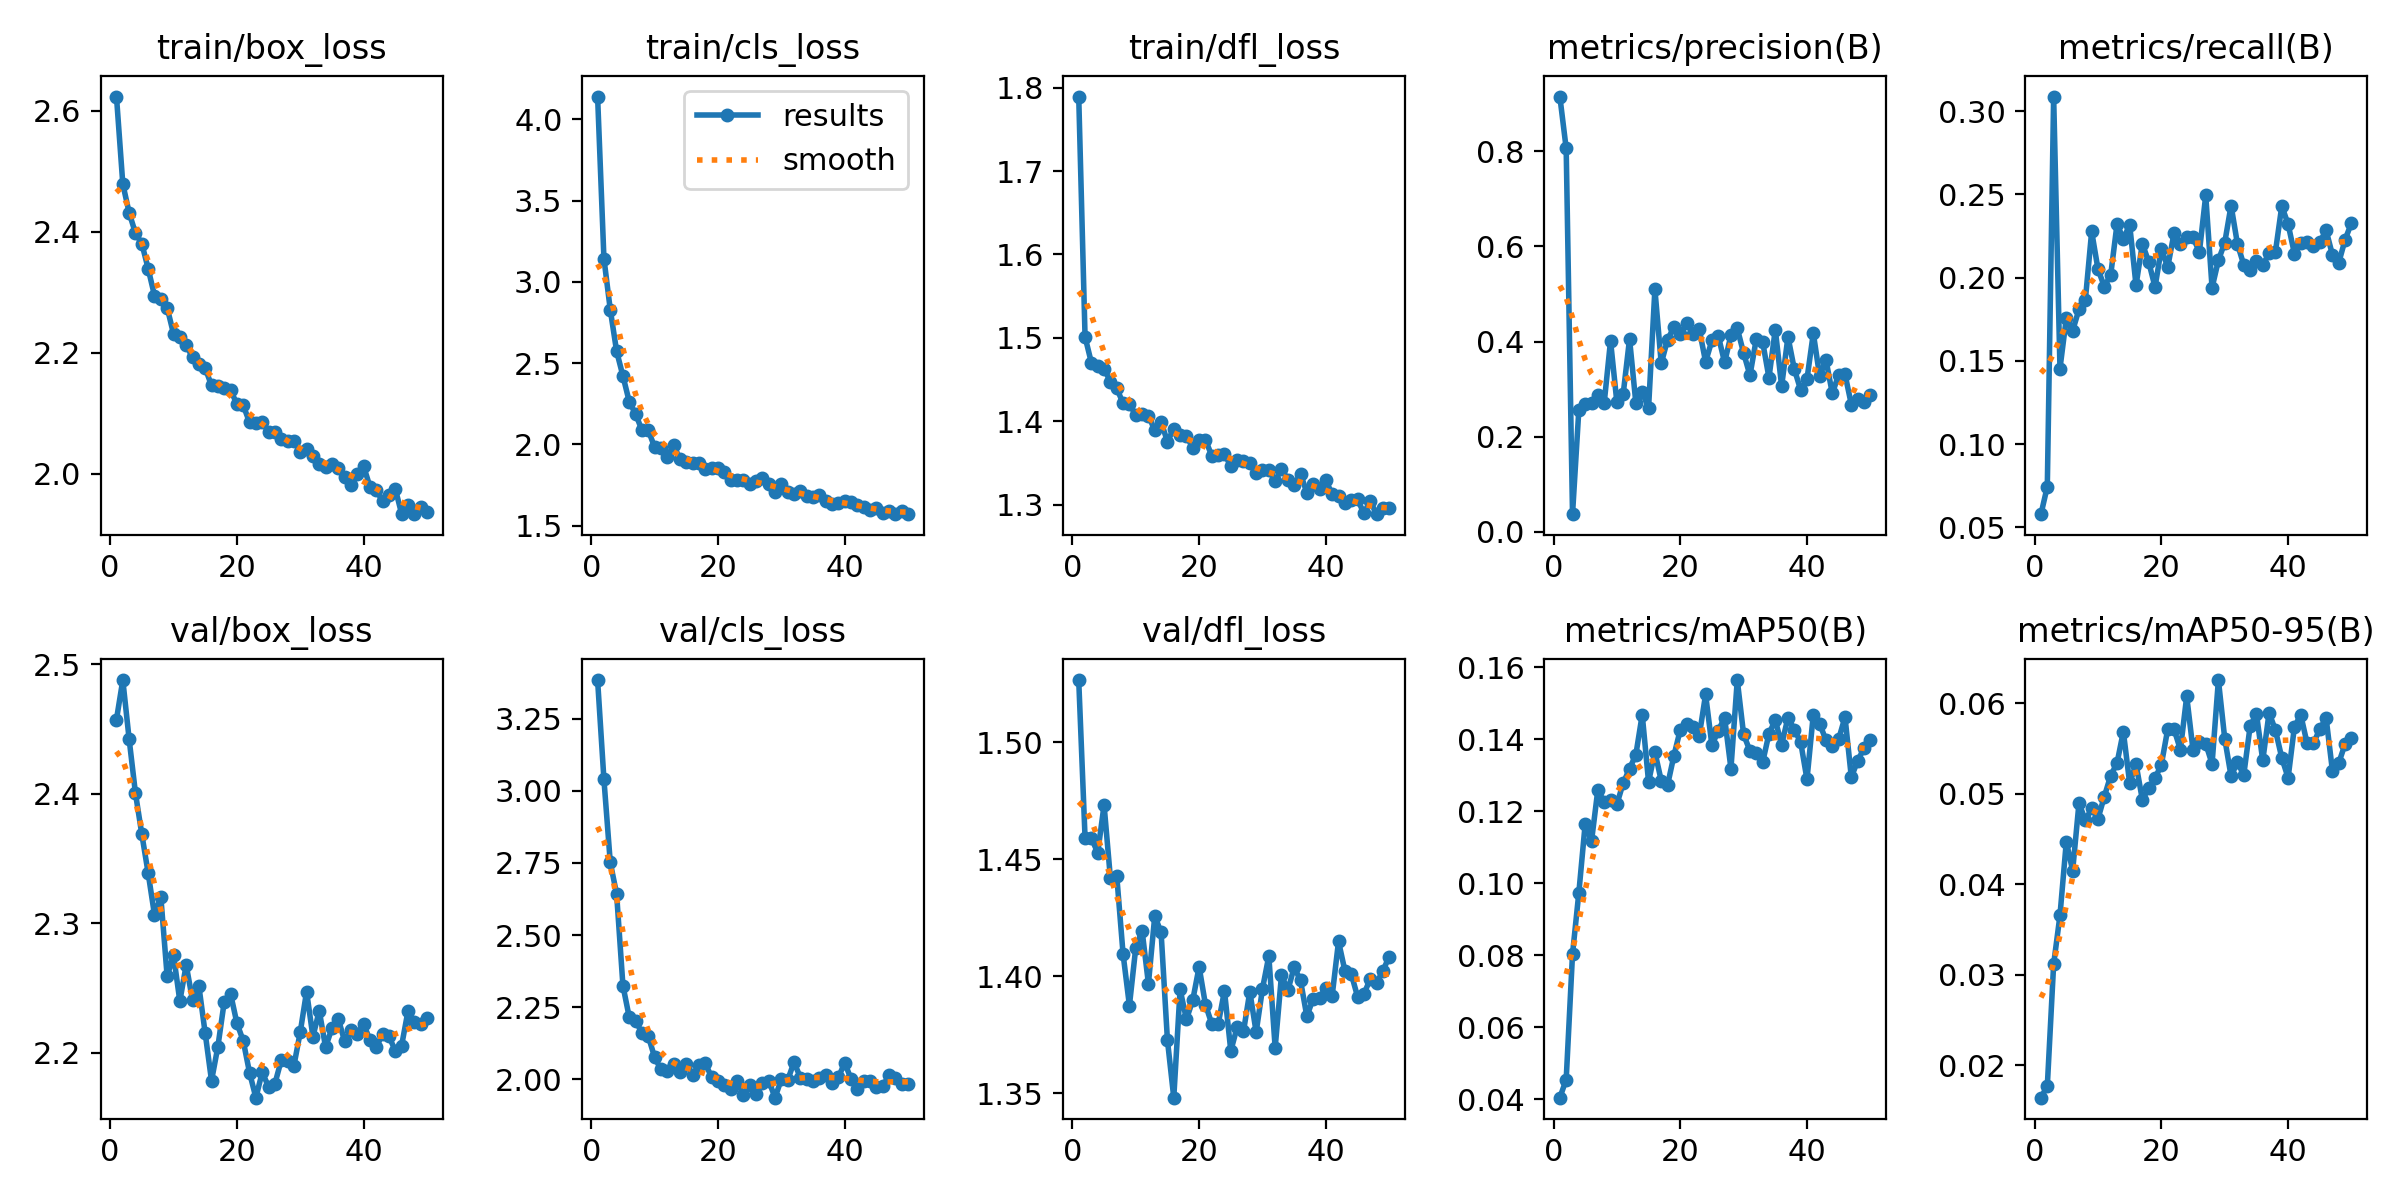

Data behind this chart, as committed beside it:
epoch, time, train/box_loss, train/cls_loss, train/dfl_loss, metrics/precision(B), metrics/recall(B), metrics/mAP50(B), metrics/mAP50-95(B), val/box_loss, val/cls_loss, val/dfl_loss, lr/pg0, lr/pg1, lr/pg2
1, 100, 2.623, 4.139, 1.789, 0.9151, 0.05785, 0.04037, 0.0164, 2.457, 3.383, 1.527, 0.0002755, 0.0002755, 0.0002755
2, 196.9, 2.479, 3.143, 1.501, 0.8061, 0.07446, 0.04537, 0.01769, 2.488, 3.039, 1.459, 0.0005422, 0.0005422, 0.0005422
3, 295.1, 2.431, 2.829, 1.47, 0.03708, 0.3088, 0.08028, 0.03115, 2.442, 2.752, 1.459, 0.0007979, 0.0007979, 0.0007979
4, 389.6, 2.397, 2.573, 1.466, 0.2571, 0.1454, 0.09737, 0.03655, 2.4, 2.643, 1.453, 0.0007835, 0.0007835, 0.0007835
5, 484.4, 2.38, 2.421, 1.463, 0.2684, 0.1756, 0.1165, 0.0447, 2.369, 2.324, 1.473, 0.000767, 0.000767, 0.000767
6, 588.4, 2.339, 2.263, 1.448, 0.2707, 0.1681, 0.1117, 0.04149, 2.339, 2.215, 1.442, 0.0007505, 0.0007505, 0.0007505
7, 710.2, 2.294, 2.187, 1.44, 0.288, 0.1809, 0.126, 0.04897, 2.307, 2.202, 1.443, 0.000734, 0.000734, 0.000734
8, 859.8, 2.289, 2.087, 1.422, 0.271, 0.1864, 0.1225, 0.04703, 2.32, 2.162, 1.41, 0.0007175, 0.0007175, 0.0007175
9, 991.4, 2.274, 2.087, 1.421, 0.4016, 0.2277, 0.1231, 0.04837, 2.259, 2.149, 1.388, 0.0007011, 0.0007011, 0.0007011
10, 1157, 2.231, 1.983, 1.407, 0.2722, 0.205, 0.122, 0.04723, 2.275, 2.077, 1.412, 0.0006846, 0.0006846, 0.0006846
11, 1373, 2.225, 1.979, 1.409, 0.2902, 0.1946, 0.1278, 0.04968, 2.24, 2.034, 1.42, 0.0006681, 0.0006681, 0.0006681
12, 1575, 2.212, 1.924, 1.407, 0.4055, 0.2014, 0.1318, 0.05198, 2.268, 2.028, 1.397, 0.0006516, 0.0006516, 0.0006516
13, 1795, 2.192, 1.997, 1.389, 0.2701, 0.2321, 0.1358, 0.05337, 2.241, 2.053, 1.426, 0.0006351, 0.0006351, 0.0006351
14, 1920, 2.18, 1.91, 1.399, 0.2936, 0.2233, 0.1469, 0.05685, 2.252, 2.025, 1.419, 0.0006186, 0.0006186, 0.0006186
15, 2072, 2.174, 1.892, 1.376, 0.2602, 0.2317, 0.1281, 0.05113, 2.215, 2.054, 1.373, 0.0006021, 0.0006021, 0.0006021
16, 2230, 2.146, 1.886, 1.391, 0.5102, 0.1954, 0.1364, 0.05327, 2.178, 2.017, 1.348, 0.0005856, 0.0005856, 0.0005856
17, 2354, 2.145, 1.887, 1.384, 0.354, 0.2203, 0.1285, 0.04932, 2.205, 2.049, 1.394, 0.0005691, 0.0005691, 0.0005691
18, 2504, 2.141, 1.846, 1.382, 0.404, 0.2095, 0.1273, 0.05058, 2.239, 2.056, 1.382, 0.0005526, 0.0005526, 0.0005526
19, 2653, 2.138, 1.857, 1.368, 0.4302, 0.1943, 0.1354, 0.05169, 2.246, 2.007, 1.39, 0.0005361, 0.0005361, 0.0005361
20, 2776, 2.115, 1.855, 1.378, 0.415, 0.2174, 0.1426, 0.05321, 2.223, 1.993, 1.404, 0.0005196, 0.0005196, 0.0005196
21, 2926, 2.113, 1.832, 1.378, 0.4392, 0.2062, 0.1442, 0.05711, 2.209, 1.981, 1.388, 0.0005031, 0.0005031, 0.0005031
22, 3031, 2.084, 1.784, 1.359, 0.4162, 0.2267, 0.1435, 0.05712, 2.185, 1.967, 1.38, 0.0004866, 0.0004866, 0.0004866
23, 3125, 2.084, 1.781, 1.36, 0.4262, 0.2203, 0.141, 0.05486, 2.165, 1.995, 1.379, 0.0004701, 0.0004701, 0.0004701
24, 3219, 2.085, 1.78, 1.361, 0.3573, 0.2242, 0.1525, 0.06075, 2.185, 1.944, 1.394, 0.0004537, 0.0004537, 0.0004537
25, 3313, 2.069, 1.759, 1.346, 0.4024, 0.2241, 0.1383, 0.0548, 2.174, 1.982, 1.368, 0.0004372, 0.0004372, 0.0004372
26, 3408, 2.068, 1.778, 1.354, 0.412, 0.2154, 0.1424, 0.05569, 2.176, 1.948, 1.378, 0.0004207, 0.0004207, 0.0004207
27, 3503, 2.058, 1.796, 1.353, 0.3563, 0.2494, 0.146, 0.05552, 2.194, 1.986, 1.376, 0.0004042, 0.0004042, 0.0004042
28, 3596, 2.054, 1.755, 1.35, 0.4131, 0.1939, 0.1319, 0.05329, 2.193, 1.996, 1.393, 0.0003877, 0.0003877, 0.0003877
29, 3691, 2.053, 1.708, 1.338, 0.4278, 0.2104, 0.1565, 0.06255, 2.19, 1.937, 1.376, 0.0003712, 0.0003712, 0.0003712
30, 3784, 2.036, 1.754, 1.341, 0.3757, 0.221, 0.1413, 0.05608, 2.216, 2.001, 1.395, 0.0003547, 0.0003547, 0.0003547
31, 7384, 2.04, 1.71, 1.342, 0.3291, 0.2433, 0.1368, 0.05192, 2.247, 1.997, 1.409, 0.0003382, 0.0003382, 0.0003382
32, 7479, 2.029, 1.696, 1.328, 0.405, 0.2203, 0.1362, 0.05346, 2.212, 2.06, 1.369, 0.0003217, 0.0003217, 0.0003217
33, 7573, 2.016, 1.712, 1.343, 0.3995, 0.2077, 0.1336, 0.05205, 2.232, 2.006, 1.401, 0.0003052, 0.0003052, 0.0003052
34, 7667, 2.01, 1.683, 1.33, 0.324, 0.2047, 0.1415, 0.05742, 2.204, 2.002, 1.394, 0.0002887, 0.0002887, 0.0002887
35, 7761, 2.016, 1.678, 1.324, 0.4253, 0.2102, 0.1454, 0.05883, 2.219, 1.993, 1.404, 0.0002722, 0.0002722, 0.0002722
36, 7855, 2.01, 1.688, 1.337, 0.3063, 0.2073, 0.1385, 0.05366, 2.226, 2.004, 1.398, 0.0002557, 0.0002557, 0.0002557
37, 7950, 1.995, 1.655, 1.314, 0.41, 0.2147, 0.146, 0.05894, 2.209, 2.014, 1.383, 0.0002392, 0.0002392, 0.0002392
38, 8044, 1.981, 1.635, 1.325, 0.3421, 0.2155, 0.1427, 0.05701, 2.217, 1.988, 1.391, 0.0002227, 0.0002227, 0.0002227
39, 8137, 1.998, 1.641, 1.319, 0.2984, 0.2429, 0.1392, 0.05396, 2.215, 2.008, 1.391, 0.0002063, 0.0002063, 0.0002063
40, 8231, 2.012, 1.652, 1.329, 0.3211, 0.2321, 0.1289, 0.05174, 2.222, 2.057, 1.395, 0.0001898, 0.0001898, 0.0001898
41, 8330, 1.978, 1.645, 1.312, 0.4175, 0.2144, 0.1469, 0.0574, 2.21, 2.001, 1.392, 0.0001733, 0.0001733, 0.0001733
42, 8423, 1.973, 1.626, 1.31, 0.3271, 0.221, 0.1443, 0.05869, 2.204, 1.968, 1.415, 0.0001568, 0.0001568, 0.0001568
43, 8518, 1.954, 1.614, 1.302, 0.3609, 0.2216, 0.1397, 0.05554, 2.215, 1.993, 1.402, 0.0001403, 0.0001403, 0.0001403
44, 8612, 1.964, 1.594, 1.306, 0.2909, 0.2188, 0.1381, 0.05556, 2.213, 1.996, 1.401, 0.0001238, 0.0001238, 0.0001238
45, 8706, 1.975, 1.611, 1.307, 0.3304, 0.2214, 0.14, 0.05713, 2.202, 1.975, 1.391, 0.0001073, 0.0001073, 0.0001073
46, 8799, 1.933, 1.581, 1.29, 0.3313, 0.2283, 0.1462, 0.05834, 2.206, 1.975, 1.392, 9.0797e-05, 9.0797e-05, 9.0797e-05
47, 8893, 1.948, 1.589, 1.304, 0.2676, 0.2136, 0.1294, 0.05249, 2.232, 2.015, 1.399, 7.43036e-05, 7.43036e-05, 7.43036e-05
48, 8986, 1.933, 1.575, 1.289, 0.2789, 0.209, 0.1341, 0.0534, 2.224, 2.005, 1.397, 5.78102e-05, 5.78102e-05, 5.78102e-05
49, 9080, 1.944, 1.592, 1.296, 0.273, 0.2229, 0.1375, 0.0555, 2.223, 1.984, 1.402, 4.13168e-05, 4.13168e-05, 4.13168e-05
50, 9174, 1.936, 1.571, 1.296, 0.2881, 0.2329, 0.1398, 0.05611, 2.227, 1.984, 1.409, 2.48234e-05, 2.48234e-05, 2.48234e-05
